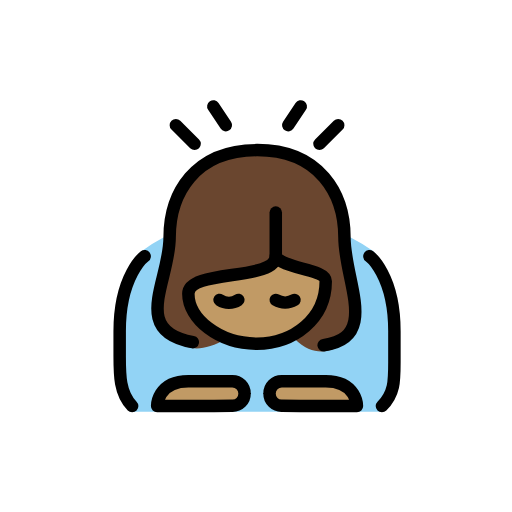
t = 0.00 s
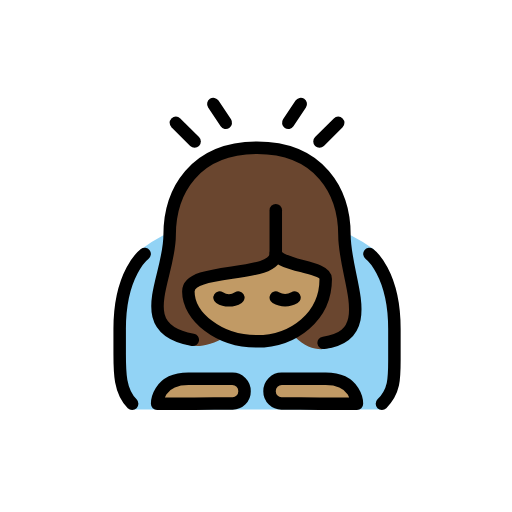
t = 0.48 s
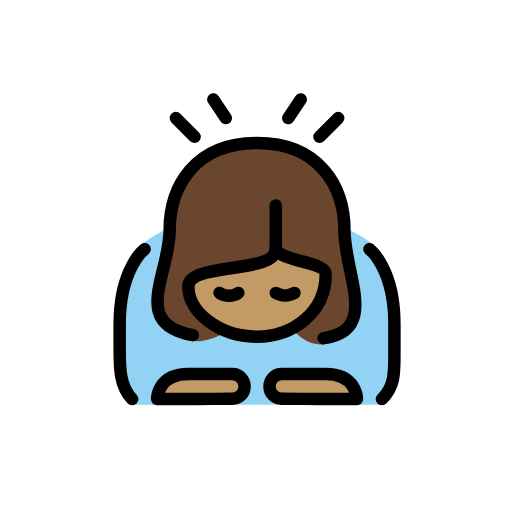
t = 1.43 s
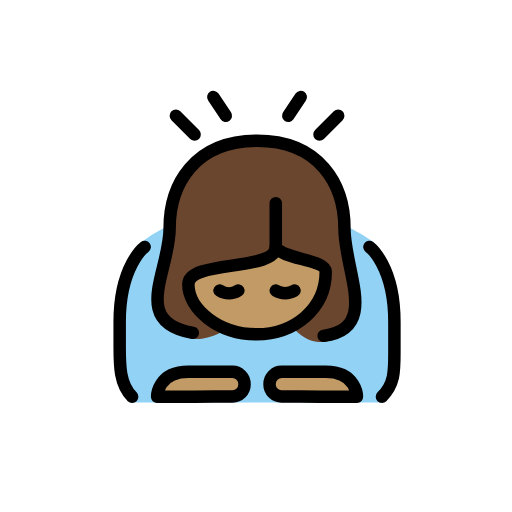
t = 1.90 s
t = 2.38 s: frame unchanged from t = 1.43 s, image omitted
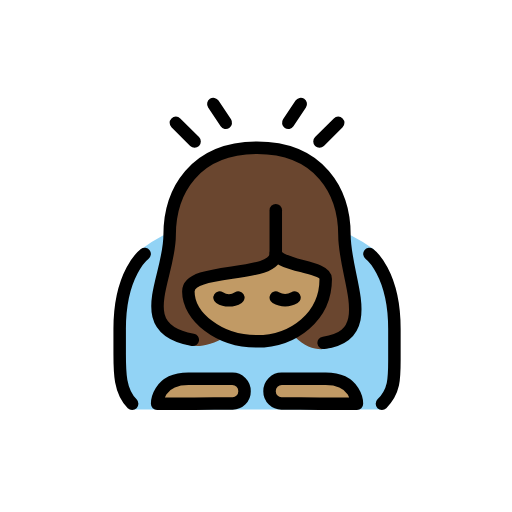
t = 3.33 s

The animated SVG that drew these frames (rendered in a browser with its animation timeline set to each time). Animation: 1 SMIL element (animateTransform=1); one cycle of 3.80 s, repeats indefinitely.

<?xml version='1.0' encoding='utf-8'?>
<svg xmlns="http://www.w3.org/2000/svg" id="emoji" viewBox="-5 -5 82 82" width="200" height="200" role="img">
  <title>OpenMoji: woman bowing: medium skin tone</title><g><g id="color">
    <path fill="#92d3f5" d="M21.1668,33.0423a23.705,23.705,0,0,0-3.665,2.333c-2.2159,1.7734-3.918,16.334-3.834,17.667s1.583,7.916,2.25,7.916H56.25s2.166-3.333,2.083-4.333.25-14.749-1.166-16.583-1.5459-4.1895-2.418-4.833a28.5671,28.5671,0,0,0-3.582-2.167" />
  </g>
  <g id="skin">
    <path fill="#c19a65" d="M39.1668,36.0423c0,4-14,2-14,6h0c0,4,4.873,8,10.9365,8,5.9365,0,11.0635-4,11.0635-10h0c0-2-7-2-8-4" />
    <path fill="#c19a65" d="M34.1668,58.0423a1.92,1.92,0,0,1-2,1.9414c-1.1025,0-6,.0586-6,.0586h-6s0-4,5-4h7A1.9588,1.9588,0,0,1,34.1668,58.0423Z" />
    <path fill="#c19a65" d="M38.1668,58.0423a1.92,1.92,0,0,0,2,1.9414c1.1025,0,6,.0586,6,.0586h6s0-4-5-4h-7A1.9588,1.9588,0,0,0,38.1668,58.0423Z" />
  </g>
  <g id="hair">
    <path fill="#6a462f" d="M43.0879,47.899c2.9254-1.5092,4.157-7.0041,3.9423-7.9341s-7.9409-3.9226-7.9409-3.9226c-2.0747,5.6638-7.4411.42-12.9225,4.4718-4.6763,3.457,5.18,8.6662,5.18,8.6662-8.7621,5.2459-10.3325-3.9487-10.3325-3.9487-2.187-5.7992,1.1523-5.1893,1.1523-12.1893s4-14,14-14,14,7,14,14S52.89,43.3872,51.4155,48.56c0,0-4.2487,5.6569-9.2487.6922Z" />
  </g>
  <g id="line">
    <path fill="none" stroke="#000" stroke-linecap="round" stroke-linejoin="round" stroke-width="2" d="M25.878,49.8c-9.9825-1.7577-3.7112-9.7577-3.7112-16.7577s4-14,14-14,14,7,14,14,5.6037,16.0533-3.3329,17.2439" />
    <path fill="none" stroke="#000" stroke-linecap="round" stroke-linejoin="round" stroke-width="2" d="M39.1668,36.0423c0,4-14,2-14,6h0c0,4,4.873,8,10.9365,8,5.9365,0,11.0635-4,11.0635-10h0c0-2-7-2-8-4" />
    <path fill="none" stroke="#000" stroke-linecap="round" stroke-linejoin="round" stroke-width="2" d="M34.1668,58.0423a1.92,1.92,0,0,1-2,1.9414c-1.1025,0-6,.0586-6,.0586h-6s0-4,5-4h7A1.9588,1.9588,0,0,1,34.1668,58.0423Z" />
    <path fill="none" stroke="#000" stroke-linecap="round" stroke-linejoin="round" stroke-width="2" d="M38.1668,58.0423a1.92,1.92,0,0,0,2,1.9414c1.1025,0,6,.0586,6,.0586h6s0-4-5-4h-7A1.9588,1.9588,0,0,0,38.1668,58.0423Z" />
    <path fill="none" stroke="#000" stroke-linecap="round" stroke-linejoin="round" stroke-width="2" d="M18.1668,36.0423s-4,3-4,12v4c0,3,0,6,2,8" />
    <path fill="none" stroke="#000" stroke-linecap="round" stroke-linejoin="round" stroke-width="2" d="M54.1668,36.0423s4,3,4,12v5c0,3,0,5-2,7" />
    <line x1="23.1668" x2="26.1668" y1="15.0423" y2="18.0423" fill="none" stroke="#000" stroke-linecap="round" stroke-linejoin="round" stroke-width="2" />
    <line x1="31.1668" x2="29.1668" y1="15.0423" y2="12.0423" fill="none" stroke="#000" stroke-linecap="round" stroke-linejoin="round" stroke-width="2" />
    <line x1="49.1668" x2="46.1668" y1="15.0423" y2="18.0423" fill="none" stroke="#000" stroke-linecap="round" stroke-linejoin="round" stroke-width="2" />
    <line x1="41.1668" x2="43.1668" y1="15.0423" y2="12.0423" fill="none" stroke="#000" stroke-linecap="round" stroke-linejoin="round" stroke-width="2" />
    <path fill="none" stroke="#000" stroke-linecap="round" stroke-linejoin="round" stroke-width="2" d="M39.1668,36.0423v-7" />
    <path fill="none" stroke="#000" stroke-linecap="round" stroke-miterlimit="10" stroke-width="2" d="M33.1668,43.0423a2.7822,2.7822,0,0,1-3,0" />
    <path fill="none" stroke="#000" stroke-linecap="round" stroke-miterlimit="10" stroke-width="2" d="M39.1668,43.0423a2.9662,2.9662,0,0,0,3,0" />
  </g>
<animateTransform attributeName="transform" type="translate" values="0 0;0 -1.5;0 0" dur="3.8s" repeatCount="indefinite" /></g></svg>
